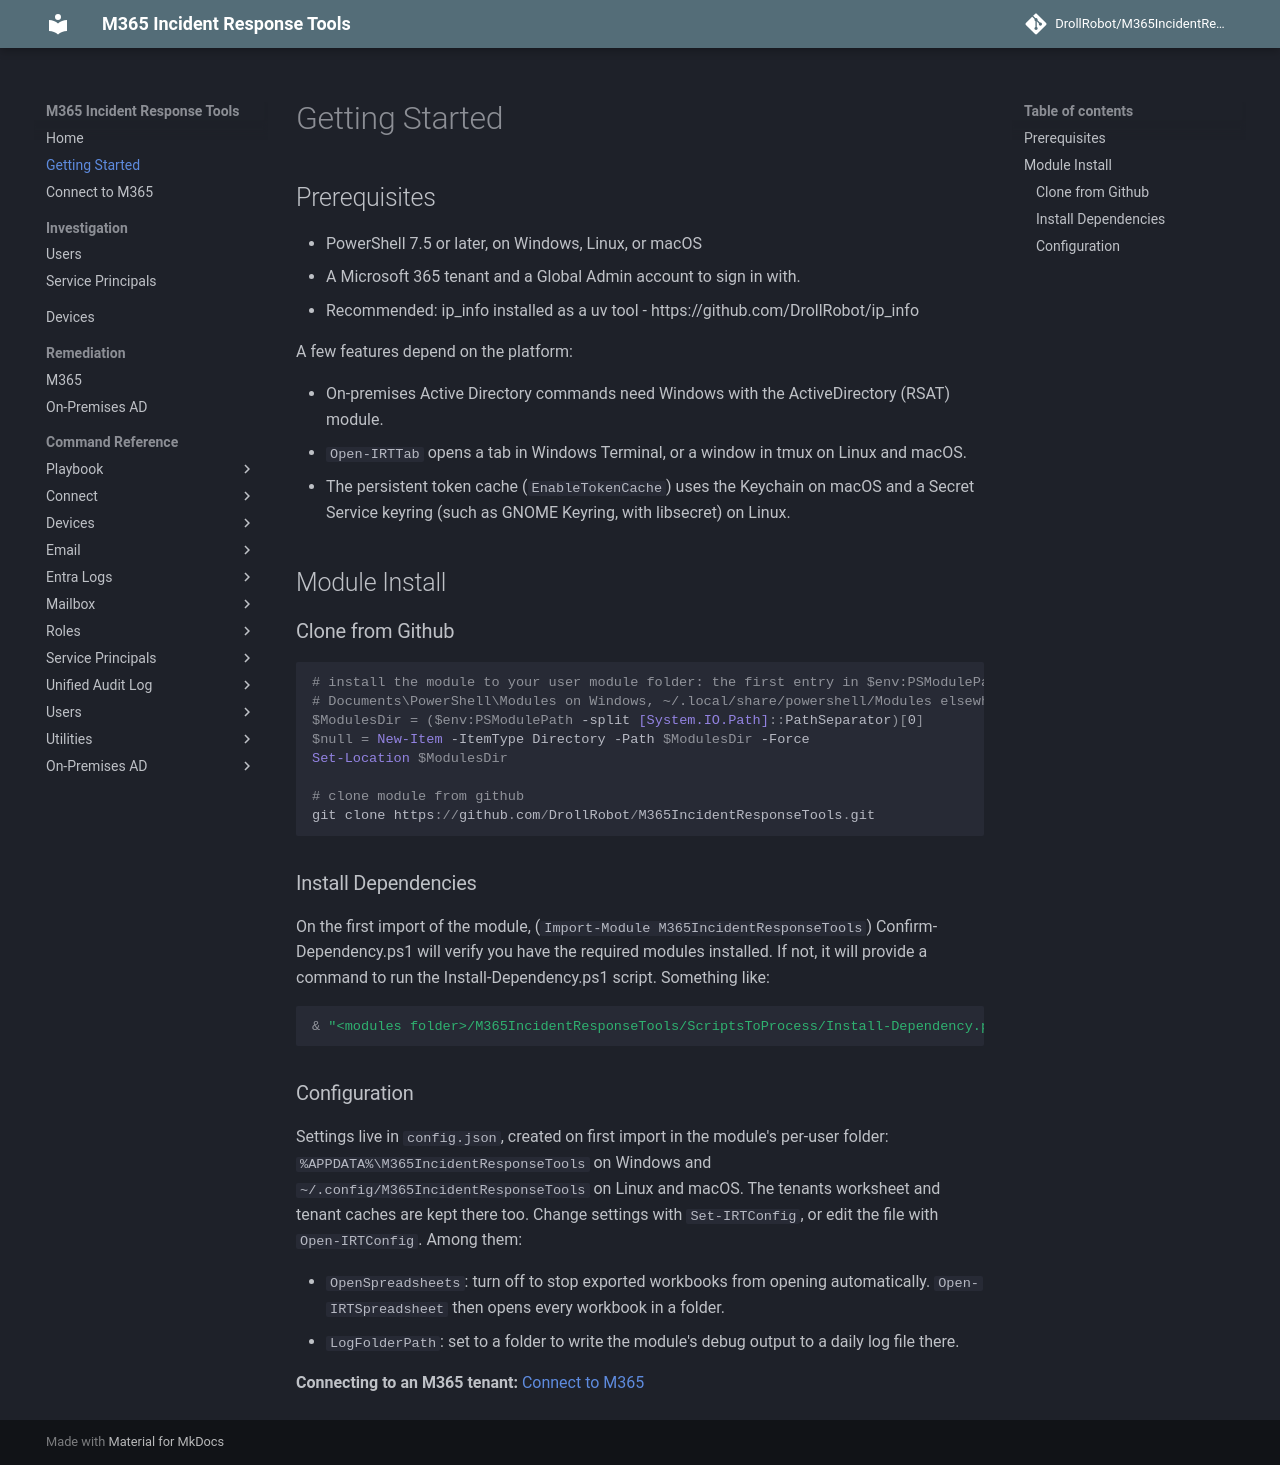

repository: DrollRobot/M365IncidentResponseTools · page: getting-started/index.html · generator: mkdocs

# Getting Started

## Prerequisites

- PowerShell 7.5 or later, on Windows, Linux, or macOS
- A Microsoft 365 tenant and a Global Admin account to sign in with.
- Recommended: ip_info installed as a uv tool - https://github.com/DrollRobot/ip_info

A few features depend on the platform:

- On-premises Active Directory commands need Windows with the ActiveDirectory
  (RSAT) module.
- `Open-IRTTab` opens a tab in Windows Terminal, or a window in tmux on Linux and
  macOS.
- The persistent token cache (`EnableTokenCache`) uses the Keychain on macOS and a
  Secret Service keyring (such as GNOME Keyring, with libsecret) on Linux.

## Module Install

### Clone from Github

```powershell
# install the module to your user module folder: the first entry in $env:PSModulePath.
# Documents\PowerShell\Modules on Windows, ~/.local/share/powershell/Modules elsewhere.
$ModulesDir = ($env:PSModulePath -split [System.IO.Path]::PathSeparator)[0]
$null = New-Item -ItemType Directory -Path $ModulesDir -Force
Set-Location $ModulesDir

# clone module from github
git clone https://github.com/DrollRobot/M365IncidentResponseTools.git
```

### Install Dependencies

On the first import of the module, (`Import-Module M365IncidentResponseTools`)
Confirm-Dependency.ps1 will verify you have the required modules installed. If not,
it will provide a command to run the Install-Dependency.ps1 script. Something like:
```powershell
& "<modules folder>/M365IncidentResponseTools/ScriptsToProcess/Install-Dependency.ps1"
```

### Configuration

Settings live in `config.json`, created on first import in the module's per-user
folder: `%APPDATA%\M365IncidentResponseTools` on Windows and
`~/.config/M365IncidentResponseTools` on Linux and macOS. The tenants worksheet and
tenant caches are kept there too. Change settings with `Set-IRTConfig`, or edit the
file with `Open-IRTConfig`. Among them:

- `OpenSpreadsheets`: turn off to stop exported workbooks from opening automatically.
  `Open-IRTSpreadsheet` then opens every workbook in a folder.
- `LogFolderPath`: set to a folder to write the module's debug output to a daily log
  file there.

**Connecting to an M365 tenant:**
[Connect to M365](connect.md)
